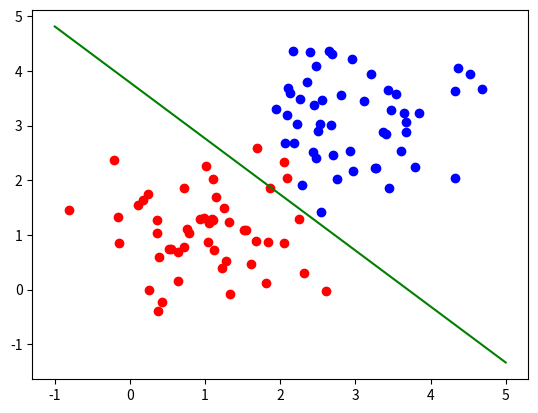

Source code (Python):
import numpy as np
import matplotlib.pyplot as plt
import copy

# Step 1 : Data Representation
np.random.seed(0)
X_class0 = np.random.multivariate_normal([1, 1], [[0.5, 0], [0, 0.5]], 50)
X_class1 = np.random.multivariate_normal([3, 3], [[0.5, 0], [0, 0.5]], 50)
X = np.vstack((X_class0, X_class1))
y = np.hstack((np.zeros(50), np.ones(50)))

def sigmoid(z):
    return 1 / (1 + np.exp(-z))

def predict(X,w,b):
    z = np.dot(X, w) + b
    return sigmoid(z)

def compute_cost(x,y,w,b):
    m = x.shape[0]
    cost = 0.0
    for i in range(m):
        f_wb_i = sigmoid(np.dot(x[i], w) + b)
        cost += y[i] * np.log(f_wb_i) + (1 - y[i]) * np.log(1 - f_wb_i)
    cost = -cost / m
    return cost

def compute_gradient(X,y,w,b):
    m,n = X.shape
    dj_dw = np.zeros((n,))
    dj_db = 0.0
    for i in range(m):
        f_wb_i = sigmoid(np.dot(X[i],w) + b)
        err_i = f_wb_i - y[i]
        for j in range(n):
            dj_dw[j] += err_i * X[i,j]
        dj_db += err_i
    dj_dw = dj_dw / m
    dj_db = dj_db / m
    return dj_dw, dj_db

def gradient_descent(X,y,w_in,b_in,alpha,num_iters):
    w  = copy.deepcopy(w_in)
    b = b_in
    for _ in range(num_iters):
        dj_dw, dj_db = compute_gradient(X,y,w,b)
        w = w - alpha * dj_dw
        b = b - alpha * dj_db
    return w, b

w_init = np.zeros(X.shape[1])
b_init = 0.0
alpha = 0.01
num_iters = 5000

w , b = gradient_descent(X,y,w_init,b_init,alpha,num_iters)

print("w = ", w)
print("b = ", b)

# make prediction
X_test = np.array([[1, 1.5], [2, 1], [1.5, 1],[4.0,4]])
y_pred = predict(X_test,w,b)
print(y_pred)

for i in range(y_pred.shape[0]):
    if y_pred[i] > 0.5:
        print("class 1")
    else:
        print("class 0")


plt.scatter(X_class0[:,0], X_class0[:,1], color='red')
plt.scatter(X_class1[:,0], X_class1[:,1], color='blue')
x = np.linspace(-1, 5, 100)
y = -(w[0] * x + b) / w[1]
plt.plot(x, y, color='green')
plt.show()

